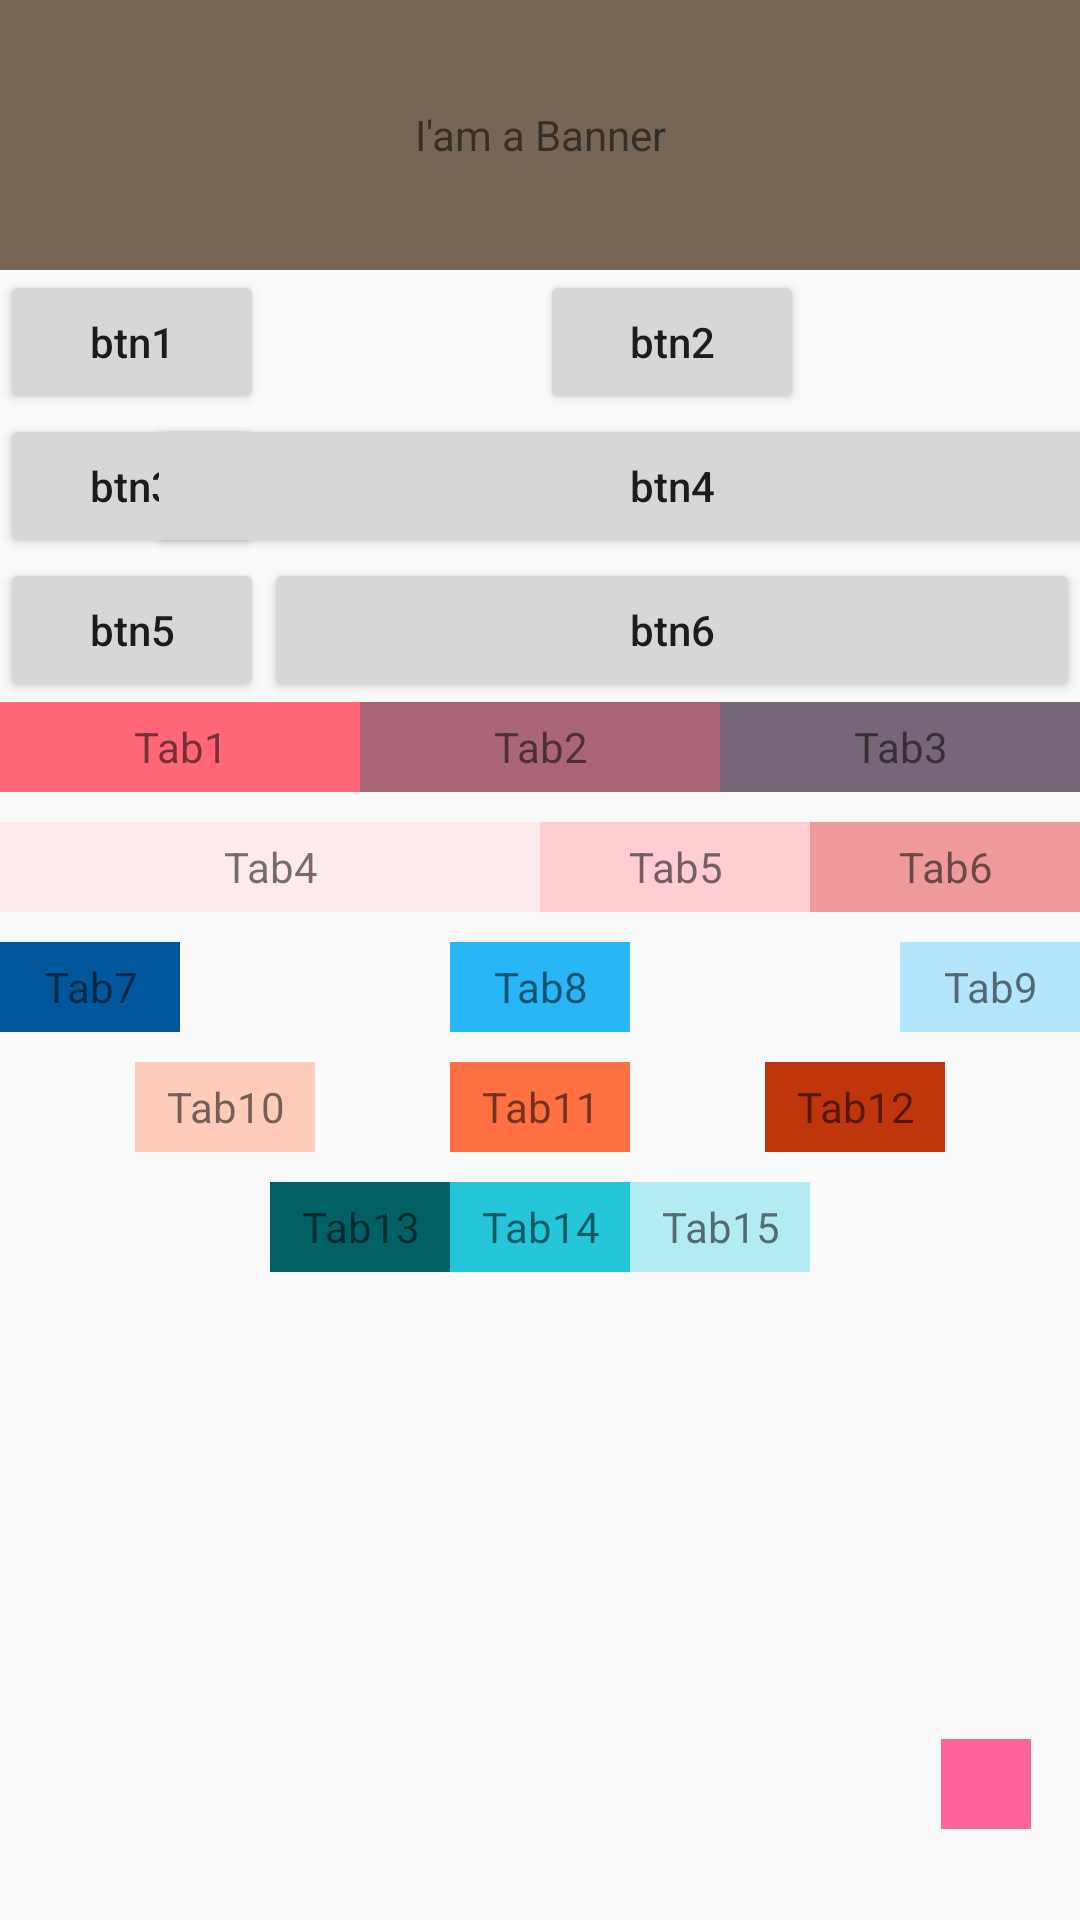

Here is an Android app screen rendered from its layout file. Give the layout XML and the strings, colors and styles it references.
<!-- AndroidManifest.xml: application theme AppTheme -->
<!-- res/layout/activity_000_constraint_layout.xml -->
<android.support.constraint.ConstraintLayout xmlns:android="http://schemas.android.com/apk/res/android"
    xmlns:app="http://schemas.android.com/apk/res-auto"
    android:id="@+id/activity_main"
    android:layout_width="match_parent"
    android:layout_height="match_parent">

    <TextView
        android:id="@+id/tv_banner"
        android:layout_width="0dp"
        android:layout_height="0dp"
        android:background="#765"
        android:gravity="center"
        android:text="I'am a Banner"
        app:layout_constraintDimensionRatio="H,4:1"
        app:layout_constraintLeft_toLeftOf="parent"
        app:layout_constraintRight_toRightOf="parent" />

    <android.support.v7.widget.AppCompatButton
        android:id="@+id/btn1"
        android:layout_width="wrap_content"
        android:layout_height="wrap_content"
        android:text="btn1"
        android:textAllCaps="false"
        app:layout_constraintTop_toBottomOf="@+id/tv_banner" />

    <android.support.v7.widget.AppCompatButton
        android:id="@+id/btn2"
        android:layout_width="wrap_content"
        android:layout_height="wrap_content"
        android:text="btn2"
        android:textAllCaps="false"
        app:layout_constraintLeft_toRightOf="@+id/btn1"
        app:layout_constraintRight_toRightOf="parent"
        app:layout_constraintTop_toBottomOf="@+id/tv_banner" />

    <android.support.v7.widget.AppCompatButton
        android:id="@+id/btn3"
        android:layout_width="wrap_content"
        android:layout_height="wrap_content"
        android:text="btn3"
        android:textAllCaps="false"
        app:layout_constraintTop_toBottomOf="@+id/btn1" />

    <android.support.v7.widget.AppCompatButton
        android:id="@+id/btn4"
        android:layout_width="350dp"
        android:layout_height="wrap_content"
        android:text="btn4"
        android:textAllCaps="false"
        app:layout_constraintLeft_toRightOf="@+id/btn3"
        app:layout_constraintRight_toRightOf="parent"
        app:layout_constraintTop_toBottomOf="@+id/btn1" />

    <android.support.v7.widget.AppCompatButton
        android:id="@+id/btn5"
        android:layout_width="wrap_content"
        android:layout_height="wrap_content"
        android:text="btn5"
        android:textAllCaps="false"
        app:layout_constraintTop_toBottomOf="@+id/btn3" />

    <android.support.v7.widget.AppCompatButton
        android:id="@+id/btn6"
        android:layout_width="0dp"
        android:layout_height="wrap_content"
        android:text="btn6"
        android:textAllCaps="false"
        app:layout_constraintLeft_toRightOf="@+id/btn5"
        app:layout_constraintRight_toRightOf="parent"
        app:layout_constraintTop_toBottomOf="@+id/btn3" />


    <TextView
        android:id="@+id/tv_tab1"
        android:layout_width="0dp"
        android:layout_height="30dp"
        android:background="#f67"
        android:gravity="center"
        android:text="Tab1"
        app:layout_constraintLeft_toLeftOf="parent"
        app:layout_constraintRight_toLeftOf="@+id/tv_tab2"
        app:layout_constraintTop_toBottomOf="@+id/btn5" />

    <TextView
        android:id="@+id/tv_tab2"
        android:layout_width="0dp"
        android:layout_height="30dp"
        android:background="#A67"
        android:gravity="center"
        android:text="Tab2"
        app:layout_constraintLeft_toRightOf="@+id/tv_tab1"
        app:layout_constraintRight_toLeftOf="@+id/tv_tab3"
        app:layout_constraintTop_toBottomOf="@+id/btn5" />

    <TextView
        android:id="@+id/tv_tab3"
        android:layout_width="0dp"
        android:layout_height="30dp"
        android:background="#767"
        android:gravity="center"
        android:text="Tab3"
        app:layout_constraintLeft_toRightOf="@+id/tv_tab2"
        app:layout_constraintRight_toRightOf="parent"
        app:layout_constraintTop_toBottomOf="@+id/btn5" />

    <TextView
        android:id="@+id/tv_tab4"
        android:layout_width="0dp"
        android:layout_height="30dp"
        android:layout_marginTop="10dp"
        android:background="#FFEBEE"
        android:gravity="center"
        android:text="Tab4"
        app:layout_constraintHorizontal_weight="2"
        app:layout_constraintLeft_toLeftOf="parent"
        app:layout_constraintRight_toLeftOf="@+id/tv_tab5"
        app:layout_constraintTop_toBottomOf="@+id/tv_tab1" />

    <TextView
        android:id="@+id/tv_tab5"
        android:layout_width="0dp"
        android:layout_height="30dp"
        android:background="#FFCDD2"
        android:gravity="center"
        android:text="Tab5"
        app:layout_constraintBottom_toBottomOf="@+id/tv_tab4"
        app:layout_constraintHorizontal_weight="1"
        app:layout_constraintLeft_toRightOf="@+id/tv_tab4"
        app:layout_constraintRight_toLeftOf="@+id/tv_tab6" />

    <TextView
        android:id="@+id/tv_tab6"
        android:layout_width="0dp"
        android:layout_height="30dp"
        android:background="#EF9A9A"
        android:gravity="center"
        android:text="Tab6"
        app:layout_constraintBottom_toBottomOf="@+id/tv_tab4"
        app:layout_constraintHorizontal_weight="1"
        app:layout_constraintLeft_toRightOf="@+id/tv_tab5"
        app:layout_constraintRight_toRightOf="parent" />

    <TextView
        android:id="@+id/tv_tab7"
        android:layout_width="60dp"
        android:layout_height="30dp"
        android:layout_marginTop="10dp"
        android:background="#01579B"
        android:gravity="center"
        android:text="Tab7"
        app:layout_constraintHorizontal_chainStyle="spread_inside"
        app:layout_constraintLeft_toLeftOf="parent"
        app:layout_constraintRight_toLeftOf="@+id/tv_tab8"
        app:layout_constraintTop_toBottomOf="@+id/tv_tab4" />

    <TextView
        android:id="@+id/tv_tab8"
        android:layout_width="60dp"
        android:layout_height="30dp"
        android:background="#29B6F6"
        android:gravity="center"
        android:text="Tab8"
        app:layout_constraintBottom_toBottomOf="@+id/tv_tab7"
        app:layout_constraintLeft_toRightOf="@+id/tv_tab7"
        app:layout_constraintRight_toLeftOf="@+id/tv_tab9" />

    <TextView
        android:id="@+id/tv_tab9"
        android:layout_width="60dp"
        android:layout_height="30dp"
        android:background="#B3E5FC"
        android:gravity="center"
        android:text="Tab9"
        app:layout_constraintBottom_toBottomOf="@+id/tv_tab7"
        app:layout_constraintLeft_toRightOf="@+id/tv_tab8"
        app:layout_constraintRight_toRightOf="parent" />

    <TextView
        android:id="@+id/tv_tab10"
        android:layout_width="60dp"
        android:layout_height="30dp"
        android:layout_marginTop="10dp"
        android:background="#FFCCBC"
        android:gravity="center"
        android:text="Tab10"
        app:layout_constraintHorizontal_chainStyle="spread"
        app:layout_constraintLeft_toLeftOf="parent"
        app:layout_constraintRight_toLeftOf="@+id/tv_tab11"
        app:layout_constraintTop_toBottomOf="@+id/tv_tab7" />

    <TextView
        android:id="@+id/tv_tab11"
        android:layout_width="60dp"
        android:layout_height="30dp"
        android:background="#FF7043"
        android:gravity="center"
        android:text="Tab11"
        app:layout_constraintBottom_toBottomOf="@+id/tv_tab10"
        app:layout_constraintLeft_toRightOf="@+id/tv_tab10"
        app:layout_constraintRight_toLeftOf="@+id/tv_tab12" />

    <TextView
        android:id="@+id/tv_tab12"
        android:layout_width="60dp"
        android:layout_height="30dp"
        android:background="#BF360C"
        android:gravity="center"
        android:text="Tab12"
        app:layout_constraintBottom_toBottomOf="@+id/tv_tab10"
        app:layout_constraintLeft_toRightOf="@+id/tv_tab11"
        app:layout_constraintRight_toRightOf="parent" />

    <TextView
        android:id="@+id/tv_tab13"
        android:layout_width="60dp"
        android:layout_height="30dp"
        android:layout_marginTop="10dp"
        android:background="#006064"
        android:gravity="center"
        android:text="Tab13"
        app:layout_constraintHorizontal_chainStyle="packed"
        app:layout_constraintLeft_toLeftOf="parent"
        app:layout_constraintRight_toLeftOf="@+id/tv_tab14"
        app:layout_constraintTop_toBottomOf="@+id/tv_tab10" />

    <TextView
        android:id="@+id/tv_tab14"
        android:layout_width="60dp"
        android:layout_height="30dp"
        android:background="#26C6DA"
        android:gravity="center"
        android:text="Tab14"
        app:layout_constraintBottom_toBottomOf="@+id/tv_tab13"
        app:layout_constraintLeft_toRightOf="@+id/tv_tab13"
        app:layout_constraintRight_toLeftOf="@+id/tv_tab15" />

    <TextView
        android:id="@+id/tv_tab15"
        android:layout_width="60dp"
        android:layout_height="30dp"
        android:background="#B2EBF2"
        android:gravity="center"
        android:text="Tab15"
        app:layout_constraintBottom_toBottomOf="@+id/tv_tab13"
        app:layout_constraintLeft_toRightOf="@+id/tv_tab14"
        app:layout_constraintRight_toRightOf="parent" />

    <TextView
        android:layout_width="30dp"
        android:layout_height="30dp"
        android:background="#ff639b"
        app:layout_constraintBottom_toBottomOf="parent"
        app:layout_constraintHorizontal_bias="0.95"
        app:layout_constraintLeft_toLeftOf="parent"
        app:layout_constraintRight_toRightOf="parent"
        app:layout_constraintTop_toTopOf="parent"
        app:layout_constraintVertical_bias="0.95" />
</android.support.constraint.ConstraintLayout>
<!-- resources referenced by this layout -->
<resources>
  <style name="AppTheme" parent="Theme.AppCompat.Light.DarkActionBar">
          
          <item name="colorPrimary">@color/colorPrimary</item>
          <item name="colorPrimaryDark">@color/colorPrimaryDark</item>
          <item name="colorAccent">@color/colorAccent</item>
      </style>
  <color name="colorPrimary">#fb4747</color>
  <color name="colorPrimaryDark">#C51954</color>
  <color name="colorAccent">#ff639b</color>
</resources>
